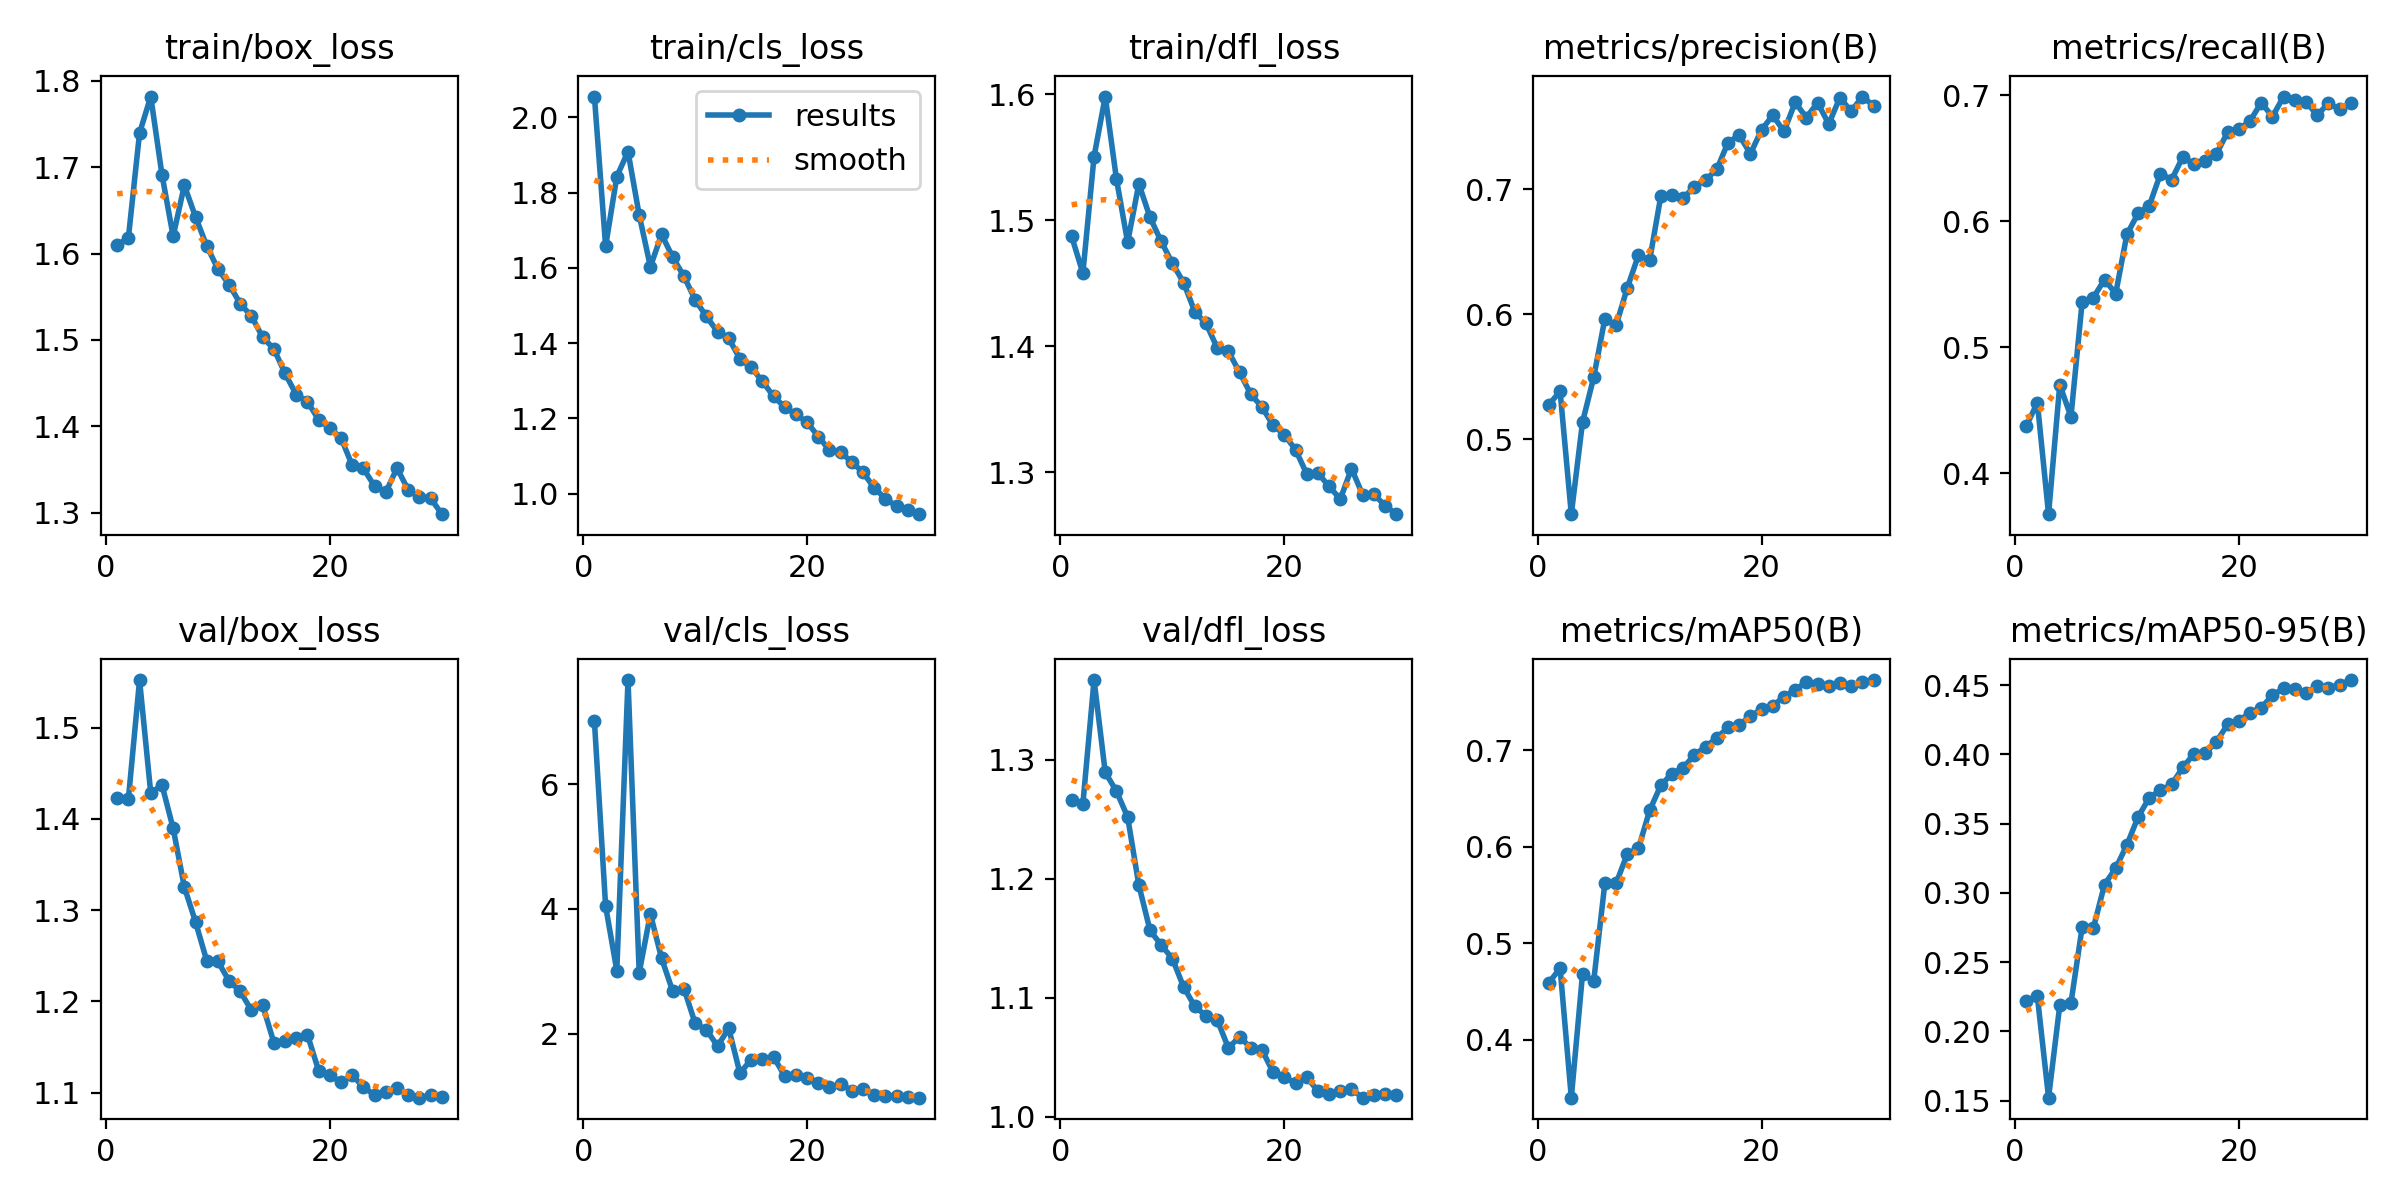

Values plotted in this chart, from the file beside it:
epoch, time, train/box_loss, train/cls_loss, train/dfl_loss, metrics/precision(B), metrics/recall(B), metrics/mAP50(B), metrics/mAP50-95(B), val/box_loss, val/cls_loss, val/dfl_loss, lr/pg0, lr/pg1, lr/pg2
1, 271.9, 1.61, 2.055, 1.487, 0.5278, 0.4372, 0.4593, 0.2216, 1.423, 7.004, 1.266, 0.003331, 0.003331, 0.07002
2, 256.9, 1.618, 1.657, 1.458, 0.5383, 0.4558, 0.4741, 0.2252, 1.422, 4.045, 1.263, 0.006646, 0.006646, 0.04001
3, 255.6, 1.74, 1.843, 1.55, 0.44, 0.3674, 0.3402, 0.1521, 1.552, 3.015, 1.367, 0.009889, 0.009889, 0.009915
4, 257, 1.782, 1.909, 1.598, 0.5136, 0.4701, 0.468, 0.2187, 1.428, 7.665, 1.289, 0.009758, 0.009758, 0.009758
5, 256.6, 1.692, 1.741, 1.533, 0.5495, 0.4448, 0.4609, 0.2204, 1.437, 2.979, 1.274, 0.009572, 0.009572, 0.009572
6, 256.2, 1.62, 1.603, 1.482, 0.5965, 0.5358, 0.5626, 0.2752, 1.39, 3.919, 1.252, 0.009337, 0.009337, 0.009337
7, 255.7, 1.679, 1.689, 1.529, 0.5911, 0.5394, 0.5621, 0.2745, 1.325, 3.21, 1.195, 0.009055, 0.009055, 0.009055
8, 492.1, 1.643, 1.628, 1.502, 0.6212, 0.5535, 0.5926, 0.306, 1.287, 2.681, 1.157, 0.008729, 0.008729, 0.008729
9, 722.9, 1.609, 1.577, 1.483, 0.6473, 0.5425, 0.5985, 0.3177, 1.245, 2.726, 1.144, 0.008362, 0.008362, 0.008362
10, 953.8, 1.582, 1.515, 1.466, 0.6434, 0.5895, 0.6377, 0.3346, 1.244, 2.168, 1.133, 0.00796, 0.00796, 0.00796
11, 1185, 1.564, 1.471, 1.45, 0.6947, 0.6061, 0.6637, 0.3548, 1.222, 2.068, 1.109, 0.007525, 0.007525, 0.007525
12, 1415, 1.542, 1.43, 1.427, 0.6952, 0.6123, 0.6759, 0.3687, 1.211, 1.806, 1.093, 0.007063, 0.007063, 0.007063
13, 1646, 1.528, 1.412, 1.418, 0.6933, 0.6376, 0.6817, 0.374, 1.19, 2.088, 1.085, 0.00658, 0.00658, 0.00658
14, 1876, 1.503, 1.358, 1.399, 0.702, 0.633, 0.6953, 0.3783, 1.196, 1.371, 1.081, 0.006079, 0.006079, 0.006079
15, 2107, 1.49, 1.335, 1.396, 0.7075, 0.6511, 0.7035, 0.3906, 1.155, 1.588, 1.058, 0.005567, 0.005567, 0.005567
16, 2337, 1.461, 1.299, 1.379, 0.716, 0.6451, 0.7128, 0.4004, 1.156, 1.594, 1.067, 0.00505, 0.00505, 0.00505
17, 2567, 1.437, 1.258, 1.362, 0.7375, 0.6481, 0.7236, 0.4008, 1.16, 1.635, 1.058, 0.004533, 0.004533, 0.004533
18, 2797, 1.429, 1.23, 1.352, 0.7433, 0.6534, 0.7261, 0.4091, 1.163, 1.326, 1.056, 0.004021, 0.004021, 0.004021
19, 3028, 1.408, 1.21, 1.337, 0.7285, 0.6707, 0.7355, 0.4216, 1.124, 1.348, 1.037, 0.00352, 0.00352, 0.00352
20, 3259, 1.398, 1.19, 1.33, 0.7476, 0.673, 0.7423, 0.4243, 1.119, 1.295, 1.033, 0.003037, 0.003037, 0.003037
21, 3489, 1.386, 1.151, 1.318, 0.7593, 0.6795, 0.7462, 0.4299, 1.111, 1.218, 1.028, 0.002575, 0.002575, 0.002575
22, 3719, 1.355, 1.116, 1.299, 0.7463, 0.6942, 0.7551, 0.4335, 1.119, 1.145, 1.033, 0.00214, 0.00214, 0.00214
23, 3950, 1.351, 1.11, 1.299, 0.7696, 0.6829, 0.7628, 0.4427, 1.106, 1.198, 1.021, 0.001738, 0.001738, 0.001738
24, 4181, 1.331, 1.084, 1.289, 0.7574, 0.6989, 0.7704, 0.4476, 1.098, 1.091, 1.019, 0.001371, 0.001371, 0.001371
25, 4410, 1.324, 1.056, 1.279, 0.7693, 0.6963, 0.769, 0.4475, 1.101, 1.122, 1.021, 0.001045, 0.001045, 0.001045
26, 4649, 1.352, 1.015, 1.303, 0.7523, 0.6947, 0.7662, 0.4444, 1.105, 1.022, 1.023, 0.0007632, 0.0007632, 0.0007632
27, 4878, 1.326, 0.9867, 1.282, 0.7735, 0.6842, 0.7699, 0.4493, 1.098, 1.002, 1.016, 0.000528, 0.000528, 0.000528
28, 5107, 1.318, 0.9661, 1.282, 0.7624, 0.6935, 0.7665, 0.448, 1.094, 1.005, 1.018, 0.0003423, 0.0003423, 0.0003423
29, 5337, 1.317, 0.9576, 1.273, 0.7742, 0.6888, 0.771, 0.4503, 1.097, 0.9845, 1.019, 0.0002082, 0.0002082, 0.0002082
30, 5567, 1.298, 0.9454, 1.267, 0.7669, 0.694, 0.7727, 0.4536, 1.096, 0.9791, 1.019, 0.0001271, 0.0001271, 0.0001271
